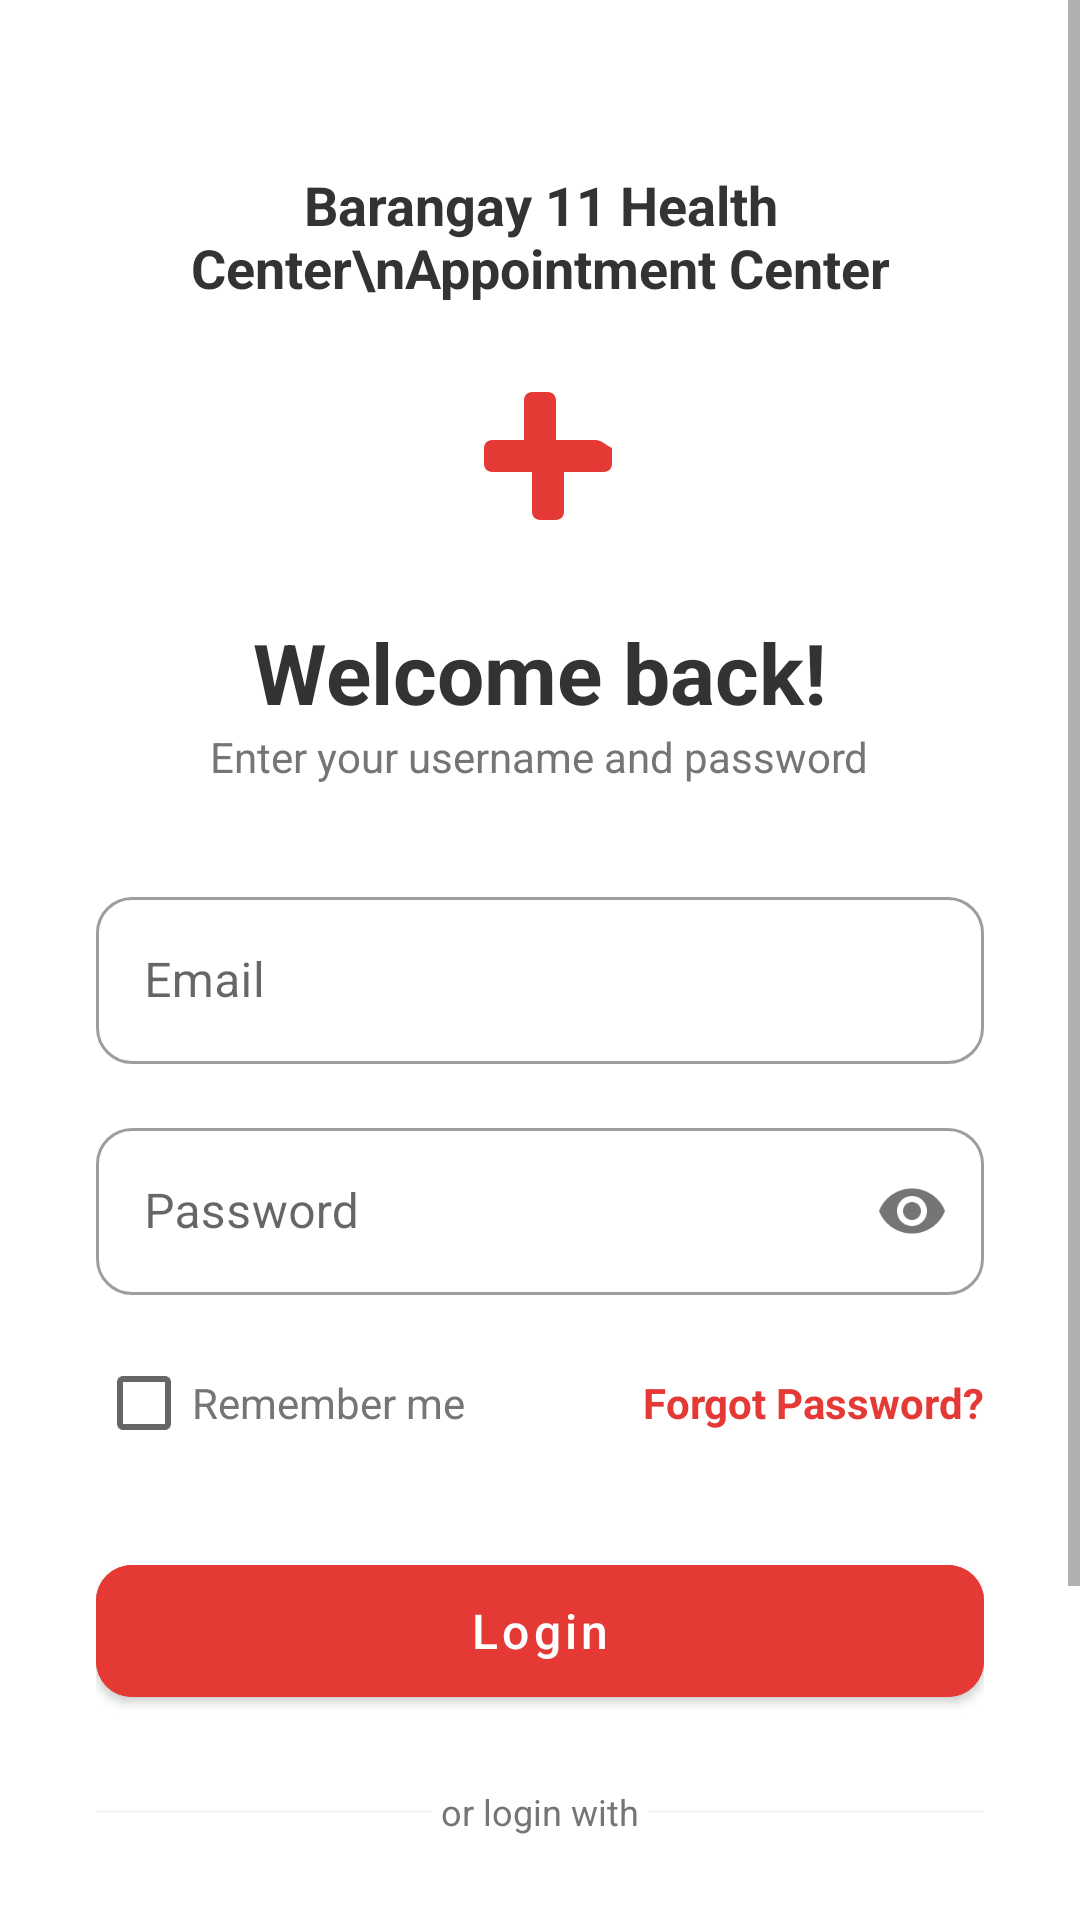

The Android layout XML behind this screen, and the referenced resources:
<!-- AndroidManifest.xml: application theme Theme.BarangayMed -->
<!-- res/layout/activity_login.xml -->
<?xml version="1.0" encoding="utf-8"?>
<ScrollView xmlns:android="http://schemas.android.com/apk/res/android"
    xmlns:app="http://schemas.android.com/apk/res-auto"
    android:layout_width="match_parent"
    android:layout_height="match_parent"
    android:fillViewport="true"
    android:background="@color/white">

    <LinearLayout
        android:layout_width="match_parent"
        android:layout_height="wrap_content"
        android:orientation="vertical"
        android:padding="32dp"
        android:gravity="center_horizontal">

        
        <TextView
            android:layout_width="wrap_content"
            android:layout_height="wrap_content"
            android:text="Barangay 11 Health Center\nAppointment Center"
            android:textSize="18sp"
            android:textStyle="bold"
            android:textColor="@color/darkGray"
            android:gravity="center"
            android:layout_marginTop="24dp"/>

        <ImageView
            android:layout_width="64dp"
            android:layout_height="64dp"
            android:src="@drawable/ic_medical_cross"
            android:layout_marginTop="16dp"
            android:layout_marginBottom="24dp"/>

        <TextView
            android:layout_width="wrap_content"
            android:layout_height="wrap_content"
            android:text="Welcome back!"
            android:textSize="28sp"
            android:textStyle="bold"
            android:textColor="@color/darkGray"/>

        <TextView
            android:layout_width="wrap_content"
            android:layout_height="wrap_content"
            android:text="Enter your username and password"
            android:textSize="14sp"
            android:textColor="@color/textGray"
            android:layout_marginBottom="32dp"/>

        
        <com.google.android.material.textfield.TextInputLayout
            android:layout_width="match_parent"
            android:layout_height="wrap_content"
            android:layout_marginBottom="16dp"
            app:boxCornerRadiusTopStart="12dp"
            app:boxCornerRadiusTopEnd="12dp"
            app:boxCornerRadiusBottomStart="12dp"
            app:boxCornerRadiusBottomEnd="12dp"
            style="@style/Widget.MaterialComponents.TextInputLayout.OutlinedBox">

            <com.google.android.material.textfield.TextInputEditText
                android:id="@+id/etEmail"
                android:layout_width="match_parent"
                android:layout_height="wrap_content"
                android:hint="Email"
                android:inputType="textEmailAddress"/>
        </com.google.android.material.textfield.TextInputLayout>

        <com.google.android.material.textfield.TextInputLayout
            android:layout_width="match_parent"
            android:layout_height="wrap_content"
            android:layout_marginBottom="12dp"
            app:boxCornerRadiusTopStart="12dp"
            app:boxCornerRadiusTopEnd="12dp"
            app:boxCornerRadiusBottomStart="12dp"
            app:boxCornerRadiusBottomEnd="12dp"
            style="@style/Widget.MaterialComponents.TextInputLayout.OutlinedBox"
            app:passwordToggleEnabled="true">

            <com.google.android.material.textfield.TextInputEditText
                android:id="@+id/etPassword"
                android:layout_width="match_parent"
                android:layout_height="wrap_content"
                android:hint="Password"
                android:inputType="textPassword"/>
        </com.google.android.material.textfield.TextInputLayout>

        
        <RelativeLayout
            android:layout_width="match_parent"
            android:layout_height="wrap_content"
            android:layout_marginBottom="24dp">

            <CheckBox
                android:id="@+id/cbRememberMe"
                android:layout_width="wrap_content"
                android:layout_height="wrap_content"
                android:text="Remember me"
                android:textSize="14sp"
                android:textColor="@color/textGray"/>

            <TextView
                android:id="@+id/tvForgotPassword"
                android:layout_width="wrap_content"
                android:layout_height="wrap_content"
                android:layout_alignParentEnd="true"
                android:layout_centerVertical="true"
                android:text="Forgot Password?"
                android:textColor="@color/primaryRed"
                android:textSize="14sp"
                android:textStyle="bold"/>
        </RelativeLayout>

        
        <com.google.android.material.button.MaterialButton
            android:id="@+id/btnLogin"
            android:layout_width="match_parent"
            android:layout_height="56dp"
            android:text="Login"
            app:cornerRadius="12dp"
            android:backgroundTint="@color/primaryRed"
            android:textAllCaps="false"
            android:textSize="16sp"
            android:layout_marginBottom="24dp"/>

        
        <LinearLayout
            android:layout_width="match_parent"
            android:layout_height="wrap_content"
            android:orientation="horizontal"
            android:gravity="center"
            android:layout_marginBottom="24dp">
            <View
                android:layout_width="0dp"
                android:layout_height="1dp"
                android:layout_weight="1"
                android:background="@color/lightGray"/>
            <TextView
                android:layout_width="wrap_content"
                android:layout_height="wrap_content"
                android:text=" or login with "
                android:textColor="@color/textGray"
                android:textSize="12sp"/>
            <View
                android:layout_width="0dp"
                android:layout_height="1dp"
                android:layout_weight="1"
                android:background="@color/lightGray"/>
        </LinearLayout>

        
        <com.google.android.material.button.MaterialButton
            android:id="@+id/btnGoogleLogin"
            style="@style/Widget.MaterialComponents.Button.OutlinedButton"
            android:layout_width="match_parent"
            android:layout_height="56dp"
            android:text="Google"
            android:textColor="@color/darkGray"
            app:cornerRadius="12dp"
            app:strokeColor="@color/lightGray"
            android:textAllCaps="false"
            android:textSize="16sp"
            app:icon="@android:drawable/ic_menu_info_details"
            app:iconTint="@color/darkGray"
            app:iconGravity="textStart"
            android:layout_marginBottom="32dp"/>

        
        <LinearLayout
            android:layout_width="wrap_content"
            android:layout_height="wrap_content"
            android:orientation="horizontal">
            <TextView
                android:layout_width="wrap_content"
                android:layout_height="wrap_content"
                android:text="Don't have account? "
                android:textColor="@color/textGray"/>
            <TextView
                android:id="@+id/tvRegister"
                android:layout_width="wrap_content"
                android:layout_height="wrap_content"
                android:text="Register here"
                android:textColor="@color/primaryRed"
                android:textStyle="bold"/>
        </LinearLayout>

    </LinearLayout>
</ScrollView>
<!-- resources referenced by this layout -->
<resources>
  <color name="darkGray">#333333</color>
  <color name="lightGray">#F5F5F5</color>
  <color name="primaryRed">#E53935</color>
  <color name="textGray">#757575</color>
  <color name="white">#FFFFFF</color>
  <!-- drawable ic_medical_cross (drawable) -->
  <vector xmlns:android="http://schemas.android.com/apk/res/android"
      android:width="48dp"
      android:height="48dp"
      android:viewportWidth="24"
      android:viewportHeight="24">
      <path
          android:fillColor="@color/primaryRed"
          android:pathData="M19,11h-5V6c0-0.55-0.45-1-1-1h-2c-0.55,0-1,0.45-1,1v5H6c-0.55,0-1,0.45-1,1v2c0,0.55,0.45,1,1,1h5v5c0,0.55,0.45,1,1,1h2c0.55,0,1-0.45,1-1v-5h5c0.55,0,1-0.45,1-1v-2C20,11.45,19.55,11,19,11z"/>
  </vector>
  <style name="Theme.BarangayMed" parent="Theme.MaterialComponents.DayNight.NoActionBar">
          
          <item name="colorPrimary">@color/primaryRed</item>
          <item name="colorPrimaryVariant">@color/primaryDarkRed</item>
          <item name="colorOnPrimary">@color/white</item>
          
          <item name="colorSecondary">@color/primaryRed</item>
          <item name="colorSecondaryVariant">@color/primaryDarkRed</item>
          <item name="colorOnSecondary">@color/white</item>
          
          <item name="android:statusBarColor">?attr/colorPrimaryVariant</item>
          
      </style>
  <color name="primaryDarkRed">#B71C1C</color>
</resources>
